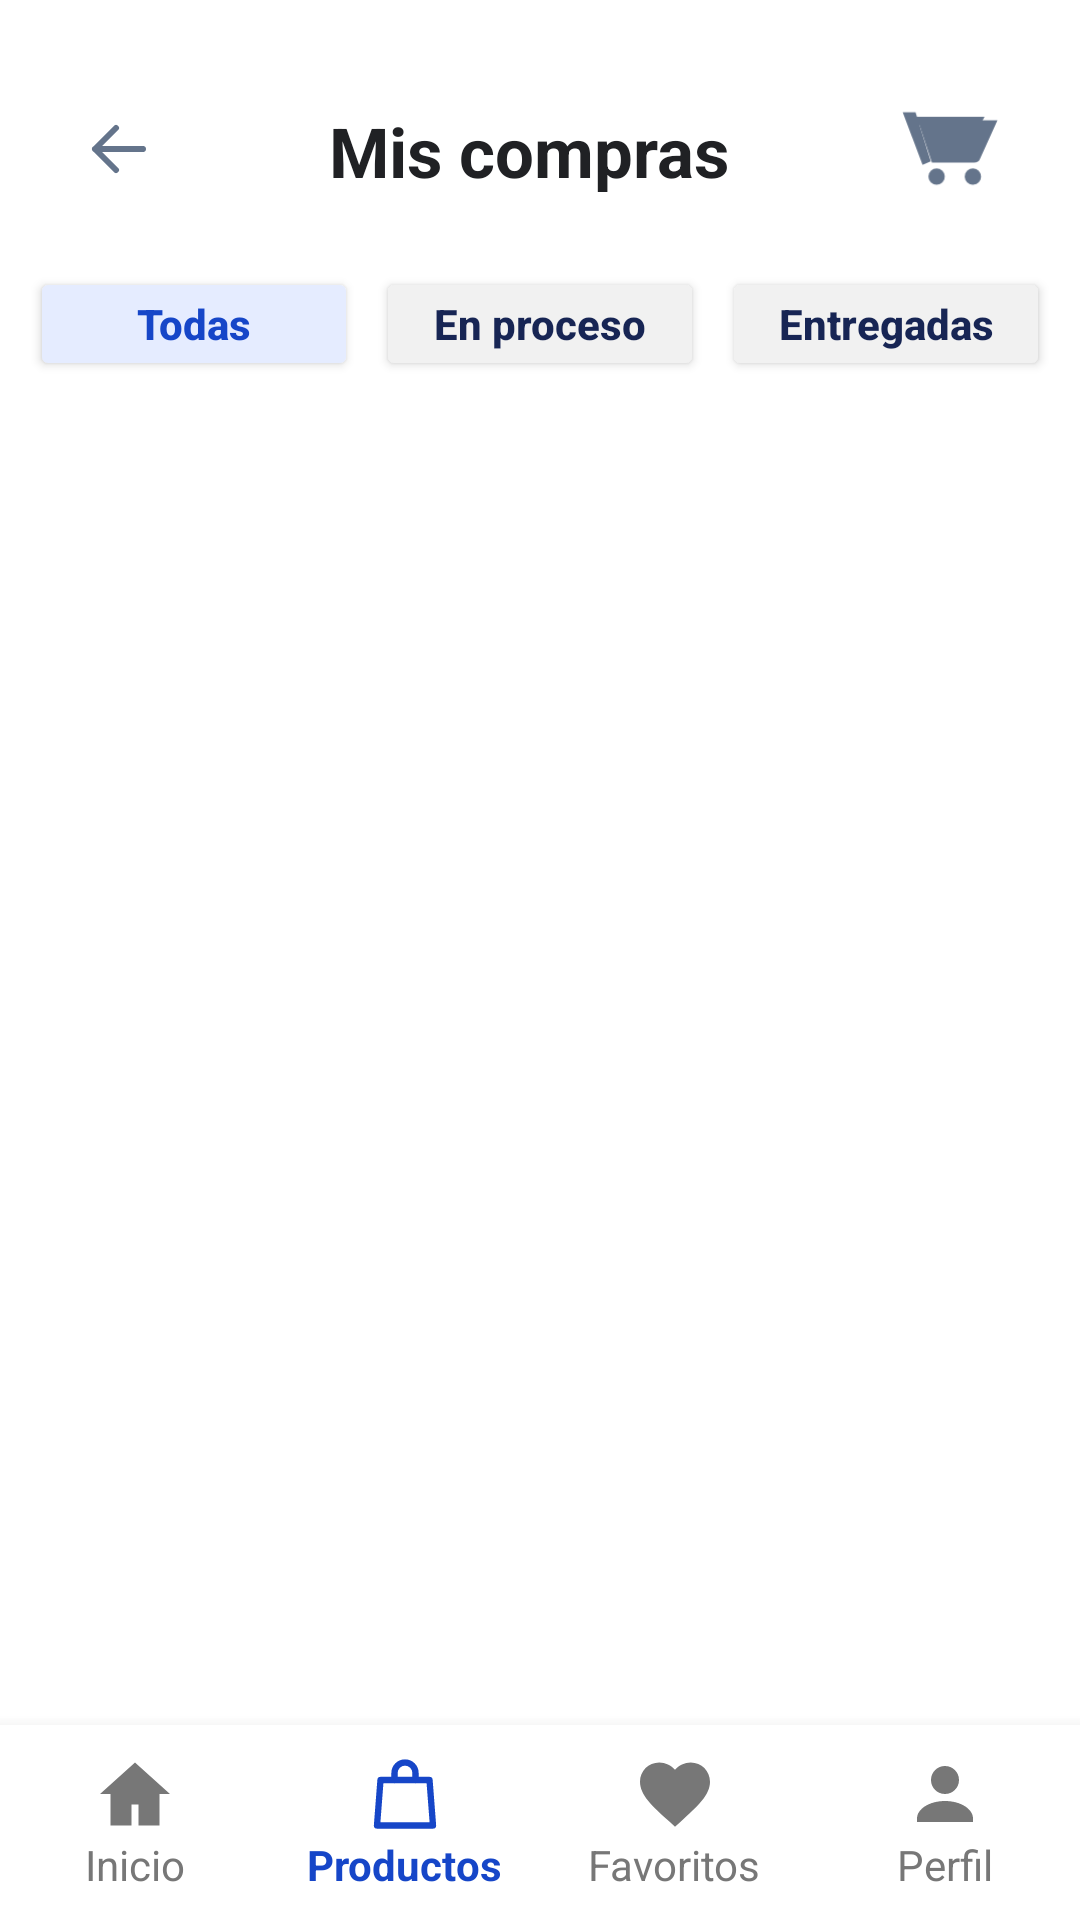

The Android layout XML behind this screen, and the referenced resources:
<!-- AndroidManifest.xml: application theme Theme.TechMarket -->
<!-- res/layout/activity_historial_compras.xml -->
<?xml version="1.0" encoding="utf-8"?>
<LinearLayout xmlns:android="http://schemas.android.com/apk/res/android"
    xmlns:app="http://schemas.android.com/apk/res-auto"
    android:layout_width="match_parent"
    android:layout_height="match_parent"
    android:background="#FFFFFF"
    android:orientation="vertical">

    
    <LinearLayout
        android:layout_width="match_parent"
        android:layout_height="64dp"
        android:gravity="center_vertical"
        android:orientation="horizontal"
        android:paddingStart="12dp"
        android:paddingEnd="16dp"
        android:paddingTop="35dp">

        <ImageButton
            android:id="@+id/btnVolverHistorial"
            android:layout_width="55dp"
            android:layout_height="55dp"
            android:background="@android:color/transparent"
            android:contentDescription="Volver"
            android:src="@drawable/ic_flecha_volver"
            app:tint="#64748B" />

        <TextView
            android:layout_width="0dp"
            android:layout_height="wrap_content"
            android:layout_weight="1"
            android:gravity="center"
            android:text="Mis compras"
            android:textColor="#202124"
            android:textSize="23sp"
            android:textStyle="bold" />

        <ImageButton
            android:id="@+id/btnCarritoHistorial"
            android:layout_width="55dp"
            android:layout_height="55dp"
            android:layout_marginStart="4dp"
            android:background="@android:color/transparent"
            android:contentDescription="Abrir carrito"
            android:padding="8dp"
            android:scaleType="fitCenter"
            android:src="@drawable/ic_carrito"
            app:tint="#64748B" />

    </LinearLayout>

    
    <LinearLayout
        android:id="@+id/contenedorFiltrosPedidos"
        android:layout_width="match_parent"
        android:layout_height="48dp"
        android:layout_marginTop="20dp"
        android:gravity="center_vertical"
        android:orientation="horizontal"
        android:paddingStart="10dp"
        android:paddingEnd="10dp">

        <Button
            android:id="@+id/btnFiltroTodas"
            android:layout_width="0dp"
            android:layout_height="38dp"
            android:layout_weight="1"
            android:backgroundTint="#E5ECFF"
            android:minHeight="0dp"
            android:minWidth="0dp"
            android:padding="0dp"
            android:text="Todas"
            android:textAllCaps="false"
            android:textColor="#1646C8"
            android:textSize="14sp"
            android:textStyle="bold" />

        <Button
            android:id="@+id/btnFiltroEnProceso"
            android:layout_width="0dp"
            android:layout_height="38dp"
            android:layout_marginStart="6dp"
            android:layout_weight="1"
            android:backgroundTint="#F1F1F1"
            android:minHeight="0dp"
            android:minWidth="0dp"
            android:padding="0dp"
            android:text="En proceso"
            android:textAllCaps="false"
            android:textColor="#172554"
            android:textSize="14sp"
            android:textStyle="bold" />

        <Button
            android:id="@+id/btnFiltroEntregadas"
            android:layout_width="0dp"
            android:layout_height="38dp"
            android:layout_marginStart="6dp"
            android:layout_weight="1"
            android:backgroundTint="#F1F1F1"
            android:minHeight="0dp"
            android:minWidth="0dp"
            android:padding="0dp"
            android:text="Entregadas"
            android:textAllCaps="false"
            android:textColor="#172554"
            android:textSize="14sp"
            android:textStyle="bold" />

    </LinearLayout>

    
    <androidx.recyclerview.widget.RecyclerView
        android:id="@+id/rvHistorialCompras"
        android:layout_width="match_parent"
        android:layout_height="0dp"
        android:layout_weight="1"
        android:clipToPadding="false"
        android:paddingStart="9dp"
        android:paddingTop="25dp"
        android:paddingEnd="9dp"
        android:paddingBottom="12dp"
        app:layoutManager="androidx.recyclerview.widget.LinearLayoutManager" />

    
    <LinearLayout
        android:id="@+id/navInferiorHistorial"
        android:layout_width="match_parent"
        android:layout_height="65dp"
        android:background="#FFFFFF"
        android:elevation="8dp"
        android:gravity="center"
        android:orientation="horizontal">

        
        <LinearLayout
            android:id="@+id/navInicioHistorial"
            android:layout_width="0dp"
            android:layout_height="match_parent"
            android:layout_weight="1"
            android:clickable="true"
            android:focusable="true"
            android:gravity="center"
            android:orientation="vertical">

            <androidx.appcompat.widget.AppCompatImageView
                android:layout_width="28dp"
                android:layout_height="28dp"
                android:contentDescription="Inicio"
                android:scaleType="fitCenter"
                android:src="@drawable/ic_nav_inicio"
                app:tint="#777777" />

            <TextView
                android:layout_width="wrap_content"
                android:layout_height="wrap_content"
                android:text="Inicio"
                android:textColor="#777777"
                android:textSize="14sp" />

        </LinearLayout>

        
        <LinearLayout
            android:id="@+id/navProductosHistorial"
            android:layout_width="0dp"
            android:layout_height="match_parent"
            android:layout_weight="1"
            android:clickable="true"
            android:focusable="true"
            android:gravity="center"
            android:orientation="vertical">

            <androidx.appcompat.widget.AppCompatImageView
                android:layout_width="28dp"
                android:layout_height="28dp"
                android:contentDescription="Productos"
                android:scaleType="fitCenter"
                android:src="@drawable/ic_nav_productos"
                app:tint="#1646C8" />

            <TextView
                android:layout_width="wrap_content"
                android:layout_height="wrap_content"
                android:text="Productos"
                android:textColor="#1646C8"
                android:textSize="14sp"
                android:textStyle="bold" />

        </LinearLayout>

        
        <LinearLayout
            android:id="@+id/navFavoritosHistorial"
            android:layout_width="0dp"
            android:layout_height="match_parent"
            android:layout_weight="1"
            android:clickable="true"
            android:focusable="true"
            android:gravity="center"
            android:orientation="vertical">

            <androidx.appcompat.widget.AppCompatImageView
                android:layout_width="28dp"
                android:layout_height="28dp"
                android:contentDescription="Favoritos"
                android:scaleType="fitCenter"
                android:src="@drawable/ic_nav_favoritos"
                app:tint="#777777" />

            <TextView
                android:layout_width="wrap_content"
                android:layout_height="wrap_content"
                android:text="Favoritos"
                android:textColor="#777777"
                android:textSize="14sp" />

        </LinearLayout>

        
        <LinearLayout
            android:id="@+id/navPerfilHistorial"
            android:layout_width="0dp"
            android:layout_height="match_parent"
            android:layout_weight="1"
            android:clickable="true"
            android:focusable="true"
            android:gravity="center"
            android:orientation="vertical">

            <androidx.appcompat.widget.AppCompatImageView
                android:layout_width="28dp"
                android:layout_height="28dp"
                android:contentDescription="Perfil"
                android:scaleType="fitCenter"
                android:src="@drawable/ic_perfil_avatar"
                app:tint="#777777" />

            <TextView
                android:layout_width="wrap_content"
                android:layout_height="wrap_content"
                android:text="Perfil"
                android:textColor="#777777"
                android:textSize="14sp" />

        </LinearLayout>

    </LinearLayout>

</LinearLayout>
<!-- resources referenced by this layout -->
<resources>
  <!-- drawable ic_flecha_volver (drawable) -->
  <vector xmlns:android="http://schemas.android.com/apk/res/android"
      android:width="24dp"
      android:height="24dp"
      android:viewportWidth="24"
      android:viewportHeight="24">
  
      <path
          android:fillColor="#172554"
          android:pathData="M20,12 L4,12 M4,12 L11,5 M4,12 L11,19"
          android:strokeColor="#172554"
          android:strokeWidth="2"
          android:strokeLineCap="round"
          android:strokeLineJoin="round"
          android:fillType="nonZero"/>
  
  </vector>
  <!-- drawable ic_nav_favoritos (drawable) -->
  <vector xmlns:android="http://schemas.android.com/apk/res/android"
      android:width="32dp"
      android:height="32dp"
      android:viewportWidth="24"
      android:viewportHeight="24">
  
      <path
          android:fillColor="#52719F"
          android:pathData="M12,21.35l-1.45,-1.32C5.4,15.36 2,12.28 2,8.5 2,5.42 4.42,3 7.5,3c1.74,0 3.41,0.81 4.5,2.09C13.09,3.81 14.76,3 16.5,3 19.58,3 22,5.42 22,8.5c0,3.78 -3.4,6.86 -8.55,11.54L12,21.35z"/>
  </vector>
  <!-- drawable ic_nav_inicio (drawable) -->
  <vector xmlns:android="http://schemas.android.com/apk/res/android"
      android:width="32dp"
      android:height="32dp"
      android:viewportWidth="24"
      android:viewportHeight="24">
  
      <path
          android:fillColor="#52719F"
          android:pathData="M12,3L2,12h3v9h6v-6h2v6h6v-9h3L12,3z"/>
  </vector>
  <!-- drawable ic_nav_productos (drawable) -->
  <vector xmlns:android="http://schemas.android.com/apk/res/android"
      android:width="24dp"
      android:height="24dp"
      android:viewportWidth="24"
      android:viewportHeight="24">
  
      
      <path
          android:fillColor="#00000000"
          android:strokeColor="#777777"
          android:strokeWidth="1.8"
          android:strokeLineCap="round"
          android:strokeLineJoin="round"
          android:pathData="M5,8 L19,8 L20,21 L4,21 Z" />
  
      
      <path
          android:fillColor="#00000000"
          android:strokeColor="#777777"
          android:strokeWidth="1.8"
          android:strokeLineCap="round"
          android:strokeLineJoin="round"
          android:pathData="M9,8 L9,6 A3,3 0,0 1,15 6 L15,8" />
  
  </vector>
  <!-- drawable ic_perfil_avatar (drawable) -->
  <vector xmlns:android="http://schemas.android.com/apk/res/android"
      android:width="96dp"
      android:height="96dp"
      android:viewportWidth="24"
      android:viewportHeight="24">
  
      <path
          android:fillColor="#8493A8"
          android:pathData="M12,12a4,4 0,1 0,0 -8a4,4 0,0 0,0 8zM12,14c-4.42,0 -8,2.24 -8,5v1h16v-1c0,-2.76 -3.58,-5 -8,-5z"/>
  </vector>
  <style name="Theme.TechMarket" parent="Base.Theme.TechMarket" />
  <style name="Base.Theme.TechMarket" parent="Theme.Material3.Light.NoActionBar">
  
          
          <item name="colorPrimary">@color/primary</item>
          <item name="colorOnPrimary">@color/white</item>
  
          
          <item name="colorSecondary">@color/primary</item>
          <item name="colorOnSecondary">@color/white</item>
  
          
          <item name="android:windowBackground">@color/background</item>
          <item name="colorSurface">@color/white</item>
          <item name="colorOnSurface">@color/text_primary</item>
  
          
          <item name="android:statusBarColor">@color/background</item>
          <item name="android:navigationBarColor">@color/background</item>
  
          
          <item name="android:windowLightStatusBar">true</item>
  
      </style>
  <color name="primary">#0A54D5</color>
  <color name="white">#FFFFFF</color>
  <color name="background">#F5F7FB</color>
  <color name="text_primary">#1F2937</color>
</resources>
